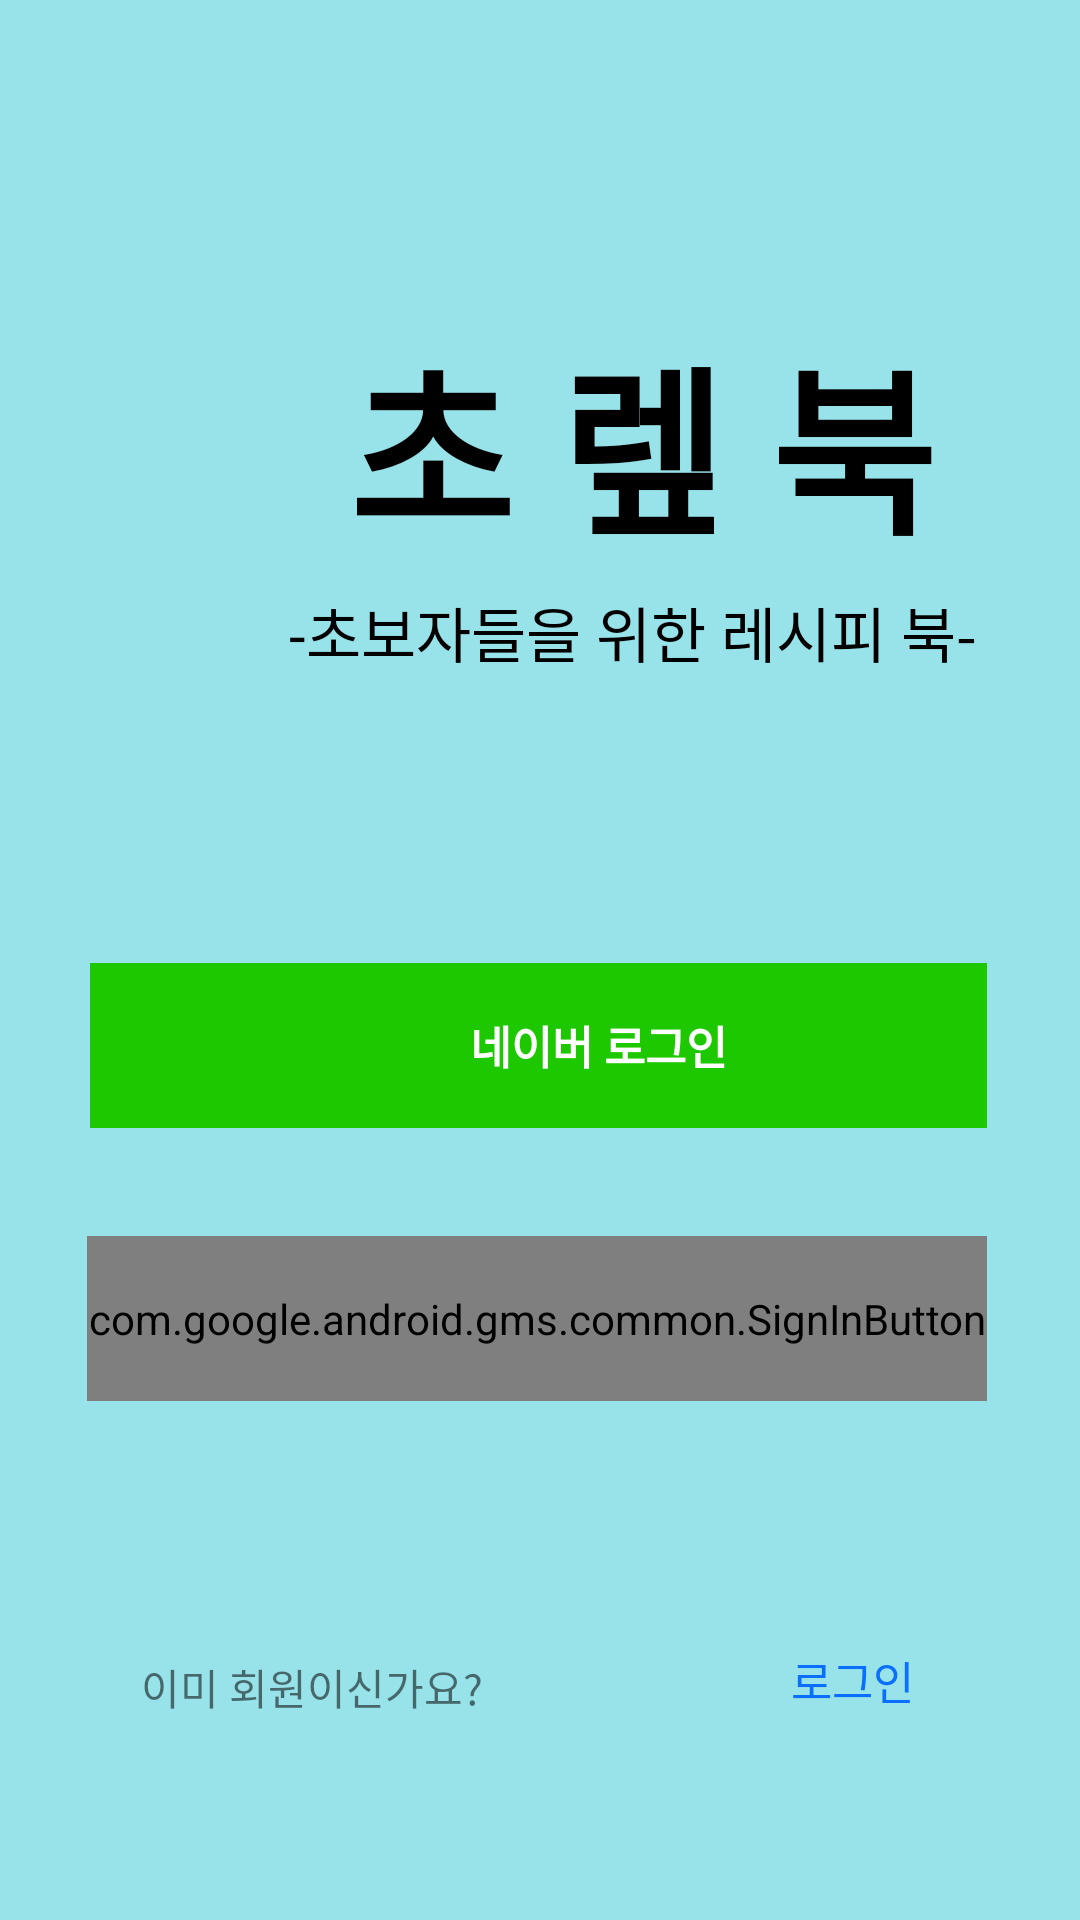

This screen was rendered from an Android layout file. Write that file and the resources it references.
<!-- AndroidManifest.xml: application theme Theme.NewrepBook -->
<!-- res/layout/ui1.xml -->
<?xml version="1.0" encoding="utf-8"?>
<androidx.constraintlayout.widget.ConstraintLayout xmlns:android="http://schemas.android.com/apk/res/android"
    xmlns:app="http://schemas.android.com/apk/res-auto"
    xmlns:tools="http://schemas.android.com/tools"
    android:layout_width="match_parent"
    android:layout_height="match_parent"
    android:gravity="center"
    tools:context=".MainActivity"
    android:background="#98E3EA">

    <TextView
        android:id="@+id/titletextView"
        android:layout_width="wrap_content"
        android:layout_height="wrap_content"
        android:layout_marginStart="116dp"
        android:layout_marginTop="104dp"
        android:text="초 렢 북"
        android:textColor="#000000"
        android:textSize="60dp"
        android:textStyle="bold"
        app:layout_constraintStart_toStartOf="parent"
        app:layout_constraintTop_toTopOf="parent" />

    <TextView
        android:id="@+id/textView2"
        android:layout_width="wrap_content"
        android:layout_height="wrap_content"
        android:layout_marginLeft="-20dp"
        android:layout_marginTop="92dp"
        android:text="-초보자들을 위한 레시피 북-"
        android:textColor="#000000"
        android:textSize="20dp"
        app:layout_constraintStart_toStartOf="@+id/titletextView"
        app:layout_constraintTop_toTopOf="@+id/titletextView" />

    <ImageView
        android:id="@+id/login"
        android:layout_width="299dp"
        android:layout_height="55dp"
        android:layout_marginBottom="200dp"
        android:src="@drawable/kakao_login_large_wide"
        app:layout_constraintBottom_toBottomOf="parent"
        app:layout_constraintEnd_toEndOf="parent"
        app:layout_constraintStart_toStartOf="parent"
        tools:ignore="MissingConstraints" />

    <Button
        android:id="@+id/logout"
        android:layout_width="match_parent"
        android:layout_height="wrap_content"
        android:text="로그아웃"
        android:visibility="gone"
        tools:ignore="MissingConstraints" />

    <LinearLayout
        android:id="@+id/ll_naver_login"
        android:layout_width="299dp"
        android:layout_height="55dp"
        android:layout_marginBottom="264dp"
        android:background="#1EC800"
        android:gravity="center"
        android:orientation="horizontal"
        app:layout_constraintBottom_toBottomOf="parent"
        app:layout_constraintEnd_toEndOf="parent"
        app:layout_constraintHorizontal_bias="0.491"
        app:layout_constraintStart_toStartOf="parent"
        tools:ignore="MissingConstraints">

        <ImageView
            android:id="@+id/imageView2"
            android:layout_width="40dp"
            android:layout_height="40dp"
            android:src="@drawable/btng_icon_square" />

        <TextView
            android:id="@+id/tv_naver"
            android:layout_width="wrap_content"
            android:layout_height="wrap_content"
            android:text="네이버 로그인"
            android:textColor="#ffffff"
            android:textSize="15dp"
            android:textStyle="bold" />

    </LinearLayout>

    <Button
        android:id="@+id/btn_logout"
        android:layout_width="wrap_content"
        android:layout_height="wrap_content"
        android:text="로그아웃"
        android:visibility="gone"
        tools:ignore="MissingConstraints" />


    <com.google.android.gms.common.SignInButton
        android:id="@+id/sign_in_button"
        android:layout_width="300dp"
        android:layout_height="55dp"
        android:layout_marginTop="412dp"
        app:layout_constraintEnd_toEndOf="parent"
        app:layout_constraintHorizontal_bias="0.486"
        app:layout_constraintStart_toStartOf="parent"
        app:layout_constraintTop_toTopOf="parent"
        tools:ignore="MissingConstraints" />

    <Button
        android:id="@+id/logoutBt"
        android:layout_width="wrap_content"
        android:layout_height="wrap_content"
        android:text="로그아웃"
        android:visibility="gone"
        tools:ignore="MissingConstraints" />

    <Button
        android:id="@+id/loginBtn"
        android:layout_width="wrap_content"
        android:layout_height="wrap_content"
        android:layout_marginTop="536dp"
        android:layout_marginEnd="32dp"
        android:background="#00ff0000"
        android:text="로그인"
        android:textColor="#0A6EFF"
        android:textSize="15dp"
        app:layout_constraintEnd_toEndOf="parent"
        app:layout_constraintTop_toTopOf="parent"
        tools:ignore="MissingConstraints" />

    <TextView
        android:id="@+id/textView3"
        android:layout_width="wrap_content"
        android:layout_height="wrap_content"
        android:layout_marginTop="552dp"
        android:text="이미 회원이신가요?"
        app:layout_constraintEnd_toEndOf="parent"
        app:layout_constraintHorizontal_bias="0.191"
        app:layout_constraintStart_toStartOf="parent"
        app:layout_constraintTop_toTopOf="parent"
        tools:ignore="MissingConstraints" />


</androidx.constraintlayout.widget.ConstraintLayout>
<!-- resources referenced by this layout -->
<resources>
  <style name="Theme.NewrepBook" parent="Theme.MaterialComponents.DayNight.DarkActionBar">
          
          <item name="colorPrimary">@color/purple_500</item>
          <item name="colorPrimaryVariant">@color/purple_700</item>
          <item name="colorOnPrimary">@color/white</item>
          
          <item name="colorSecondary">@color/teal_200</item>
          <item name="colorSecondaryVariant">@color/teal_700</item>
          <item name="colorOnSecondary">@color/black</item>
          
          <item name="android:statusBarColor" tools:targetApi="l">?attr/colorPrimaryVariant</item>
          
      </style>
  <!-- not gathered from this repository: default colours our renderer supplied (Android Studio template values) -->
  <color name="purple_500">#FF6200EE</color>
  <color name="purple_700">#FF3700B3</color>
  <color name="teal_200">#FF03DAC5</color>
  <color name="teal_700">#FF018786</color>
  <color name="black">#FF000000</color>
  <color name="white">#FFFFFFFF</color>
</resources>
